Labelled photos from "AppleBalanced", an image-classification folder in Kuroi042/Leaffliction. The possible labels are: apple black rot, apple rust, apple scab.

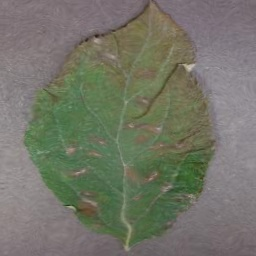
Label: apple rust

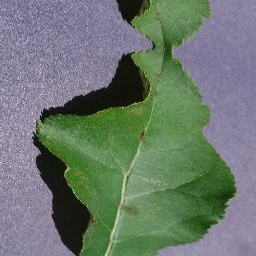
Label: apple scab

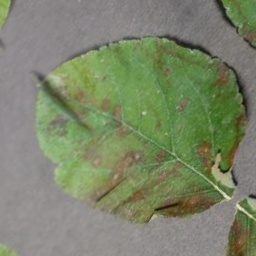
Label: apple rust

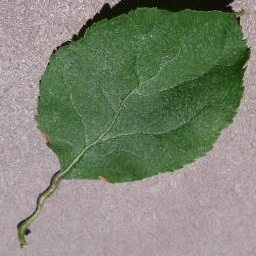
Label: apple black rot

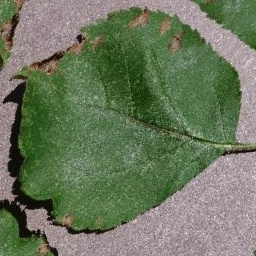
Label: apple black rot

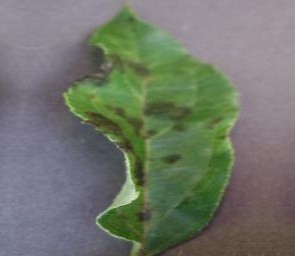
Label: apple scab
